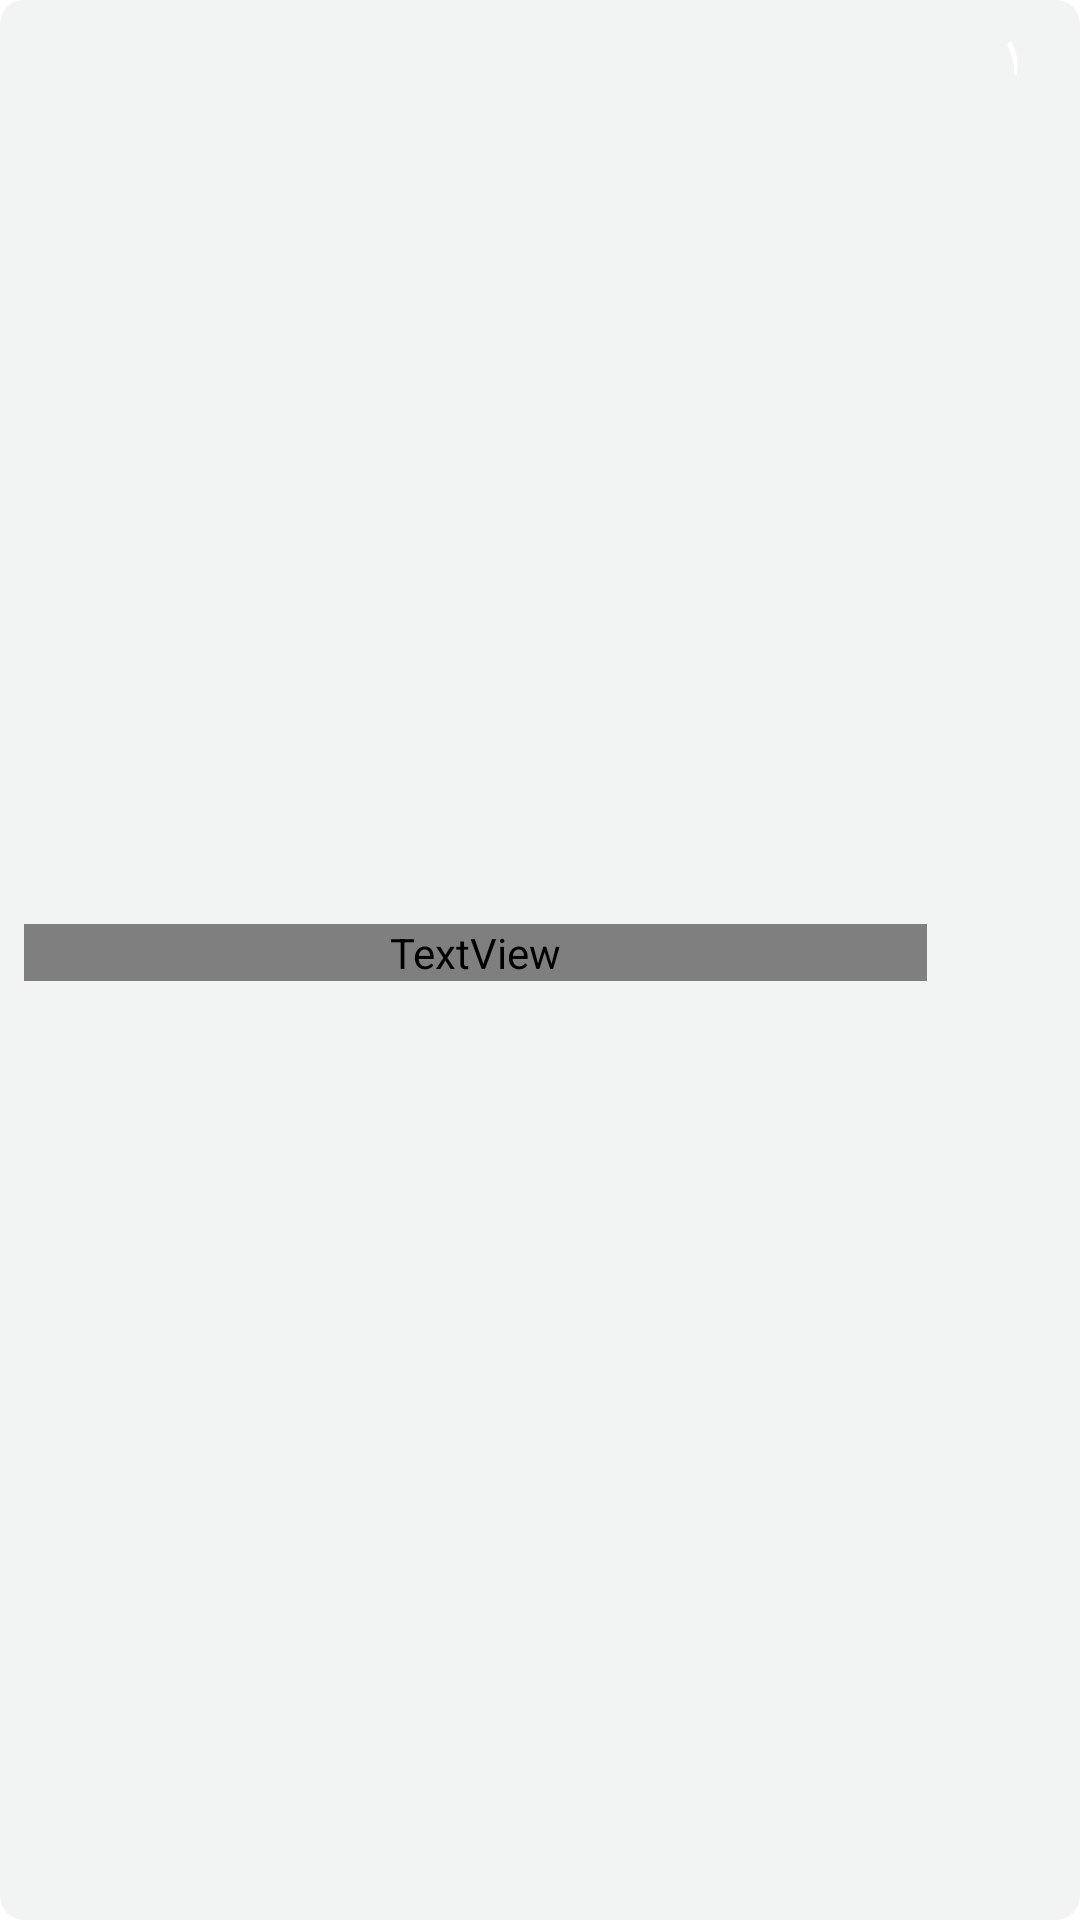

Android layout source for this screen:
<!-- AndroidManifest.xml: application theme Theme.EqtarebMenAlla -->
<!-- res/layout/aya_item_mp3.xml -->
<?xml version="1.0" encoding="utf-8"?>
<androidx.constraintlayout.widget.ConstraintLayout xmlns:android="http://schemas.android.com/apk/res/android"
    xmlns:app="http://schemas.android.com/apk/res-auto"
    android:layout_width="match_parent"
    android:layout_marginBottom="2dp"
    android:minHeight="50dp"
    android:background="@drawable/soura_item_background"
    android:layout_height="wrap_content">

    <TextView
        android:id="@+id/aya_id"
        android:layout_width="25dp"
        android:layout_height="40dp"

        android:background="@drawable/id_soura_background"
        android:gravity="center"
        android:text="١"
        android:textAlignment="center"
        android:textColor="@color/white"
        android:textSize="20sp"
        app:layout_constraintEnd_toEndOf="parent"
        app:layout_constraintTop_toTopOf="parent" />

    <TextView
        android:id="@+id/aya"
        android:layout_width="0dp"
        android:layout_height="wrap_content"
        android:layout_marginStart="8dp"
        android:layout_marginEnd="16dp"
        android:fontFamily="@font/scheherazadenew_regular"
        android:text=""
        android:textColor="@color/text_color"
        android:textSize="20sp"
        app:layout_constraintBottom_toBottomOf="parent"
        app:layout_constraintEnd_toStartOf="@+id/aya_id"
        app:layout_constraintStart_toStartOf="parent"
        app:layout_constraintTop_toTopOf="parent" />









</androidx.constraintlayout.widget.ConstraintLayout>
<!-- resources referenced by this layout -->
<resources>
  <color name="text_color">#000000</color>
  <color name="white">#FFFFFFFF</color>
  <!-- drawable soura_item_background (drawable) -->
  <?xml version="1.0" encoding="utf-8"?>
  <shape xmlns:android="http://schemas.android.com/apk/res/android">
  
      <padding android:right="10dp"  android:bottom="5dp"
          />
      <solid android:color="#12496154"/>
      <corners android:radius="8dp"/>
  </shape>
  <style name="Theme.EqtarebMenAlla" parent="Theme.MaterialComponents.DayNight.NoActionBar">
          
          <item name="colorPrimary">@color/colorPrimary</item>
          <item name="colorPrimaryVariant">@color/primary_color</item>
          <item name="colorOnPrimary">@color/white</item>
          
          <item name="colorSecondary">@color/teal_200</item>
          <item name="colorSecondaryVariant">@color/teal_700</item>
          <item name="colorOnSecondary">@color/black</item>
          
          <item name="android:statusBarColor" tools:targetApi="l">?attr/colorPrimaryVariant</item>
          
  
  
      </style>
  <color name="colorPrimary">#20A9FF</color>
  <color name="primary_color">#496154</color>
  <color name="teal_200">#FF03DAC5</color>
  <color name="teal_700">#FF018786</color>
  <color name="black">#FF000000</color>
</resources>
